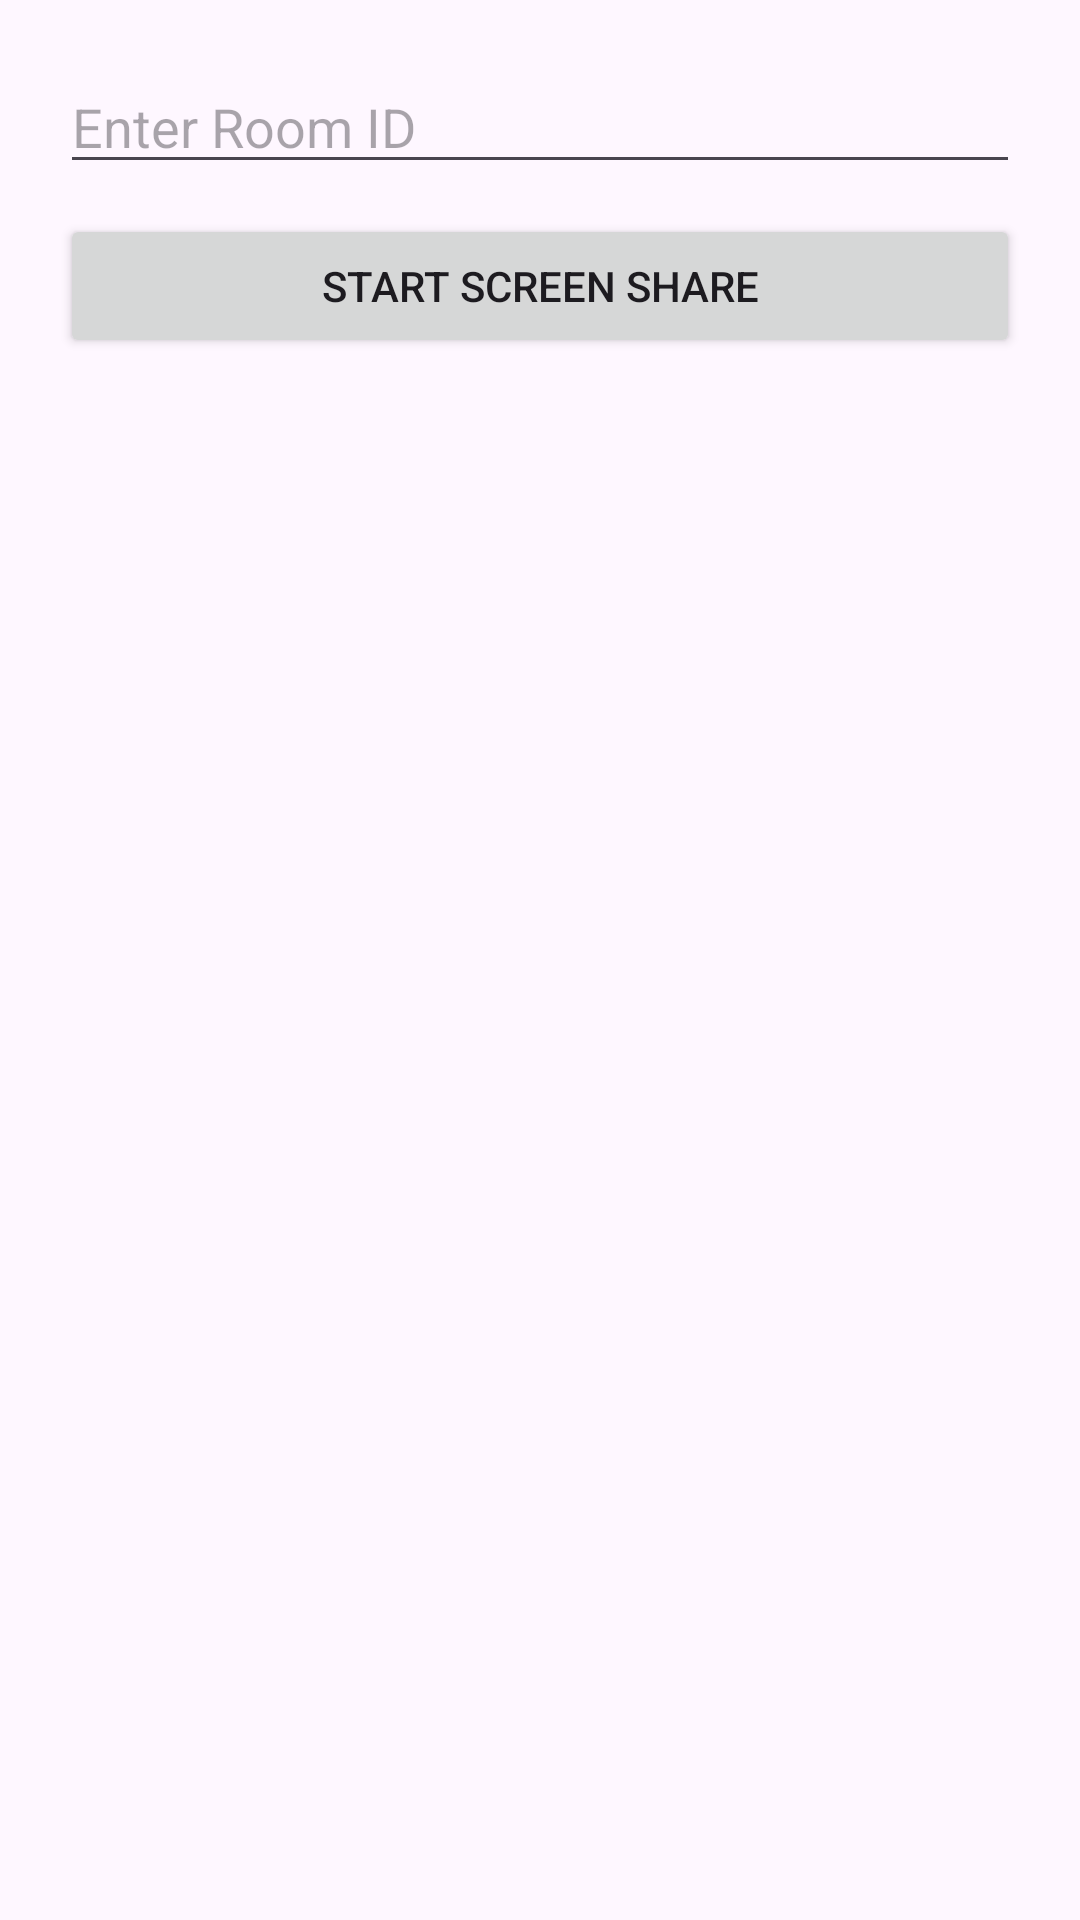

Here is an Android app screen rendered from its layout file. Give the layout XML and the strings, colors and styles it references.
<!-- AndroidManifest.xml: application theme Theme.Splitterrr -->
<!-- res/layout/dialog_support.xml -->
<?xml version="1.0" encoding="utf-8"?>
<LinearLayout xmlns:android="http://schemas.android.com/apk/res/android"
    android:layout_width="match_parent"
    android:layout_height="wrap_content"
    android:orientation="vertical"
    android:padding="20dp">

    <EditText
        android:id="@+id/etRoomId"
        android:layout_width="match_parent"
        android:layout_height="wrap_content"
        android:hint="Enter Room ID"
        android:inputType="text" />

    <Button
        android:id="@+id/btnStartScreenShare"
        android:layout_width="match_parent"
        android:layout_height="wrap_content"
        android:layout_marginTop="10dp"
        android:text="Start Screen Share" />
</LinearLayout>
<!-- resources referenced by this layout -->
<resources>
  <style name="Theme.Splitterrr" parent="Base.Theme.Splitterrr" />
  <style name="Base.Theme.Splitterrr" parent="Theme.Material3.DayNight.NoActionBar">
          <item name="colorPrimary">@color/colorPrimary</item>
          <item name="colorPrimaryVariant">@color/colorPrimaryVariant</item>
      </style>
  <color name="colorPrimary">#AA98A9</color>
  <color name="colorPrimaryVariant">#514F6E</color>
</resources>
